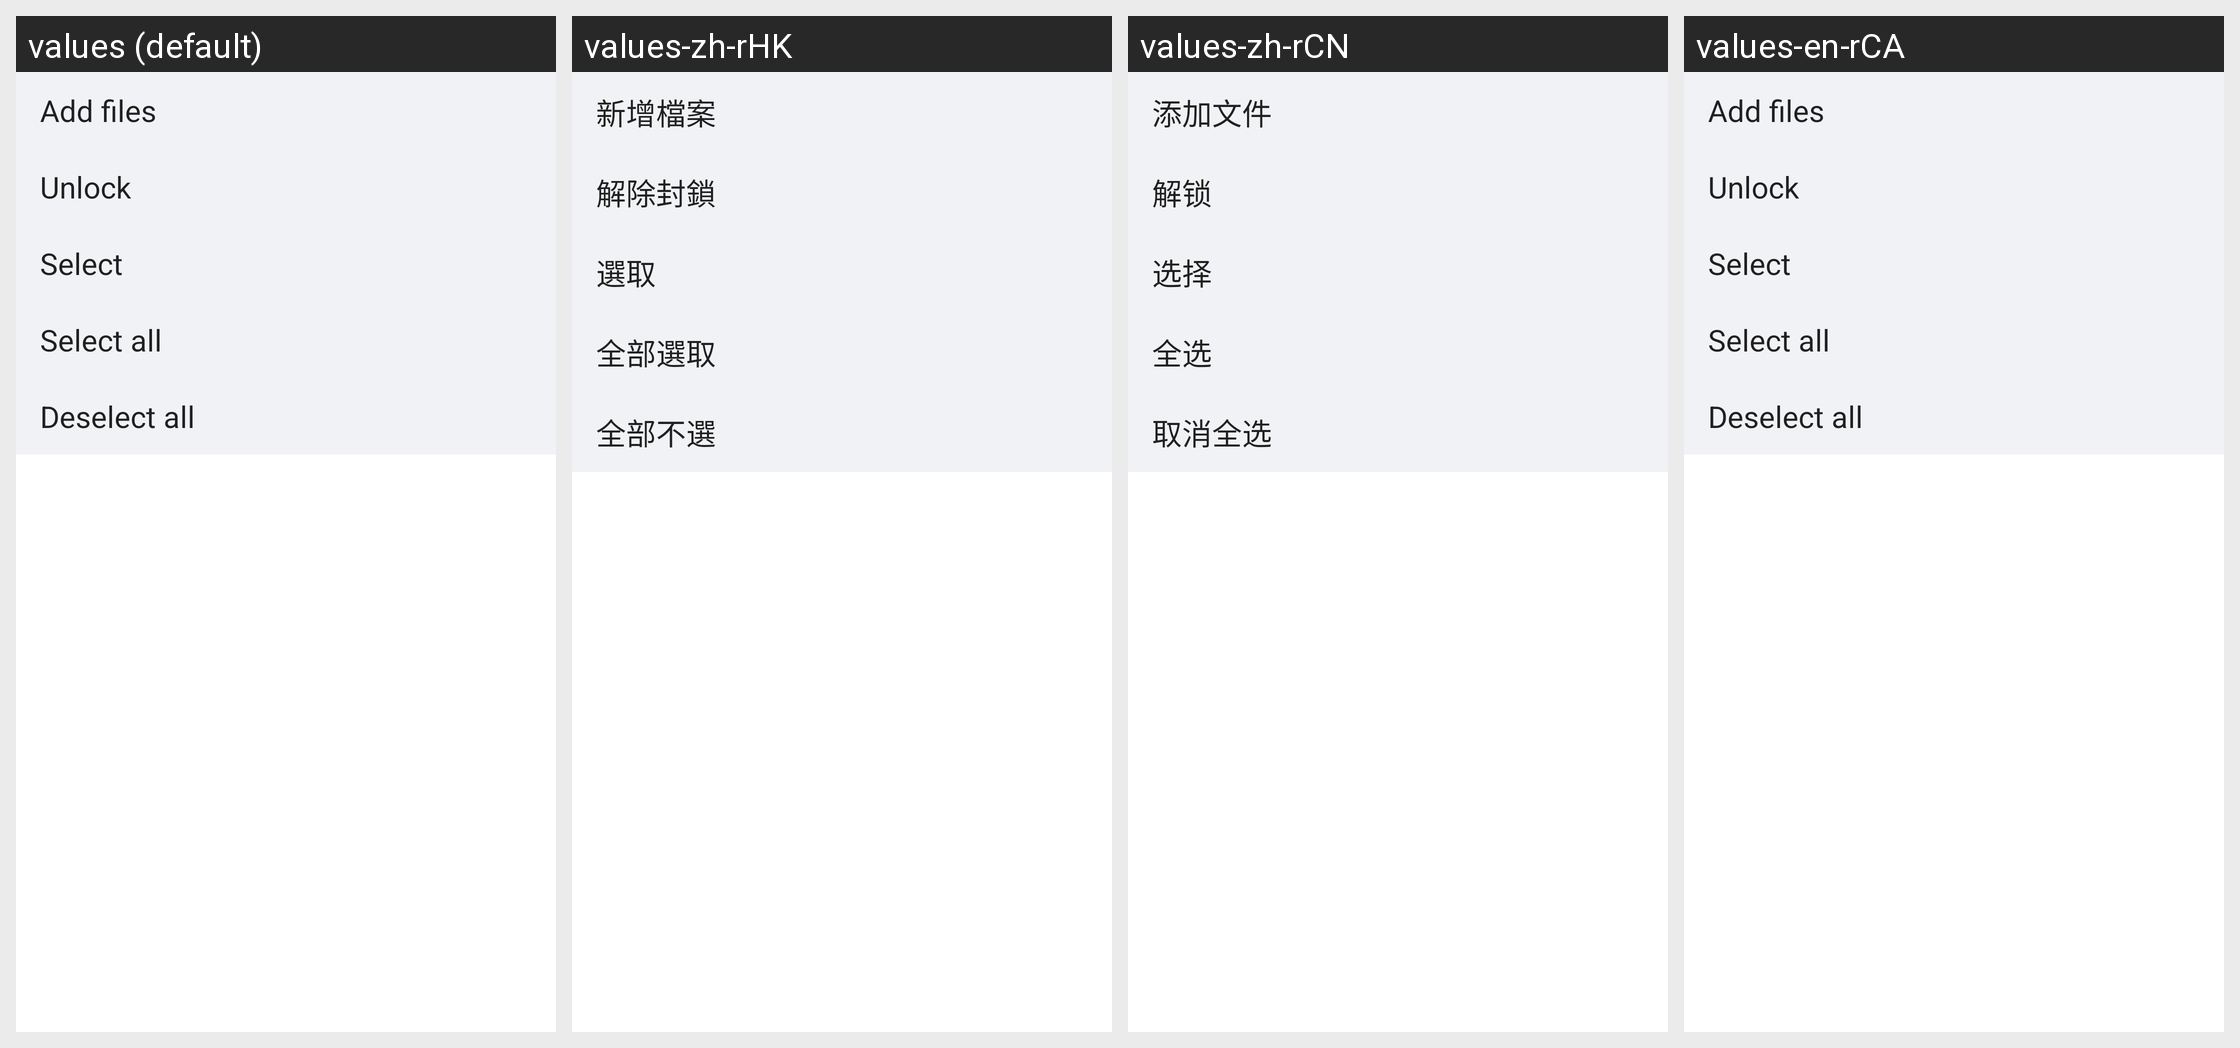

For this localized Android screen grid, give each drawn string resource with its value in every locale shown.
Android screen res/layout/private_more_menu.xml rendered under 4 locales, left to right: values (default), values-zh-rHK, values-zh-rCN, values-en-rCA. Device: Nexus 5 (rendered at 1080×1920; each locale shown at half size, 540×960, under a caption strip naming it); theme FileManagerOperTheme.
Other locales in the repository, not shown: values-ar-rEG, values-bg, values-bg-rBG, values-ca, values-ca-rES, values-cs, values-cs-rCZ, values-da-rDK, values-de, values-de-rDE, values-el, values-el-rGR, values-en-rGB, values-en-rUS, values-es-rES, values-es-rMX, values-es-rUS, values-et-rEE, values-fa-rIR, values-fi-rFI, values-fr, values-fr-rCA, values-fr-rFR, values-hi, values-hi-rIN, values-hr, values-hr-rHR, values-hu, values-hu-rHU, values-in, values-in-rID, values-it, values-it-rIT, values-iw, values-iw-rIL, values-ja, values-ja-rJP, values-km-rKH, values-ko, values-ko-rKR, values-lt-rLT, values-lv-rLV, values-ms, values-ms-rMY, values-my-rMM, values-nb-rNO, values-nl, values-nl-rNL, values-pl, values-pl-rPL, values-pt, values-pt-rBR, values-pt-rPT, values-ro, values-ro-rRO, values-ru, values-ru-rRU, values-sk, values-sk-rSK, values-sl, values-sl-rSI, values-sr, values-sr-rRS, values-sv-rSE, values-th, values-th-rTH, values-tr, values-tr-rTR, values-uk, values-uk-rUA, values-ur-rPK, values-vi, values-vi-rVN, values-zh-rTW.
Strings drawn on this screen, with the default value and each locale's value (text and hints the layout hard-codes, and strings that could not be matched under every locale, appear in the picture but are not listed):

add_files
  values: Add files
  values-zh-rHK: 新增檔案
  values-zh-rCN: 添加文件
  values-en-rCA: Add files

set_public
  values: Unlock
  values-zh-rHK: 解除封鎖
  values-zh-rCN: 解锁
  values-en-rCA: Unlock

menu_select
  values: Select
  values-zh-rHK: 選取
  values-zh-rCN: 选择
  values-en-rCA: Select

select_all
  values: Select all
  values-zh-rHK: 全部選取
  values-zh-rCN: 全选
  values-en-rCA: Select all

deselect_all
  values: Deselect all
  values-zh-rHK: 全部不選
  values-zh-rCN: 取消全选
  values-en-rCA: Deselect all
